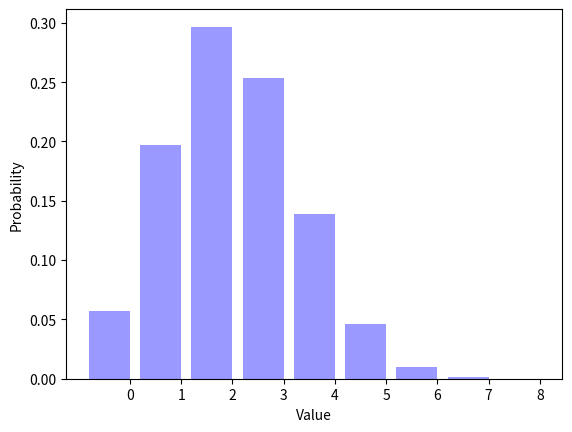

The matplotlib source for this figure:
__author__ = 'Colbie'
author__ = "Colbie Prestwood"
__NetID__ = "cprestwood2012"
__GitHubID__ = "cprestwood2012"
__challenge__ = "1"
__version__ = "0.0"
__grader__ = ""
__SelfGrade__ = ""
__PeerGrade__ = ""

"""
Random Signals and Systems
Course: ECEN 303-502
Maximum Grade: 5pt
"""

import random
import math
import matplotlib.pyplot as plt


ParameterP = 0.3
NumberFlips = 8
NumberTrials = 100000
Trials = []


def biasedcoinflip(p=0.5):
    # EDIT
    # Create method for biased coin flip

    if random.random() <= p:
        return 1  # 1 meaning the statement is true
    else:
        return 0  # 0 nmeaning the statement is  false


for TrialIndex1 in range(0, NumberTrials):
    Trials.append(biasedcoinflip(ParameterP))

TrialAverage = sum(Trials) / (1.0 * len(Trials))
print('The average number of ones is {0:.4f}.'.format(TrialAverage))

SumTrials = []

for TrialIndex2 in range(0, NumberTrials):
    # EDIT
    # Add NumberFlips coin flips for each SumTrials outcome
    Temp = 0
    for InnerIndex in range(0, NumberFlips):
        Temp += biasedcoinflip(ParameterP)
    SumTrials.append(Temp)


Distribution = []
for OutcomeIndex1 in range(0, NumberFlips + 1):
    Distribution.append(SumTrials.count(OutcomeIndex1) / (1.0 * NumberTrials))

# EDIT
# Print the sum of the elements in Distribution
print(repr(Distribution))
SumDistribution = 0
for item in Distribution:
    SumDistribution += item
print(repr(SumDistribution))

OutcomeIndex2 = range(0, NumberFlips + 1)
num_bins = len(OutcomeIndex2)
bar_width = 0.8
XticksIndex = [(outcome + (0.5 * bar_width)) for outcome in OutcomeIndex2]
opacity = 0.4

plt.bar(OutcomeIndex2, Distribution, bar_width, alpha=opacity, color='b')
plt.xlabel("Value")
plt.ylabel("Probability")
plt.xticks(XticksIndex, OutcomeIndex2)
plt.show()

"""
Describe what happens to the figure as you vary ParameterP from zero to one.


What is the most likely outcome for ParameterP = 0.7 and NumberFlips = 8?
"""
